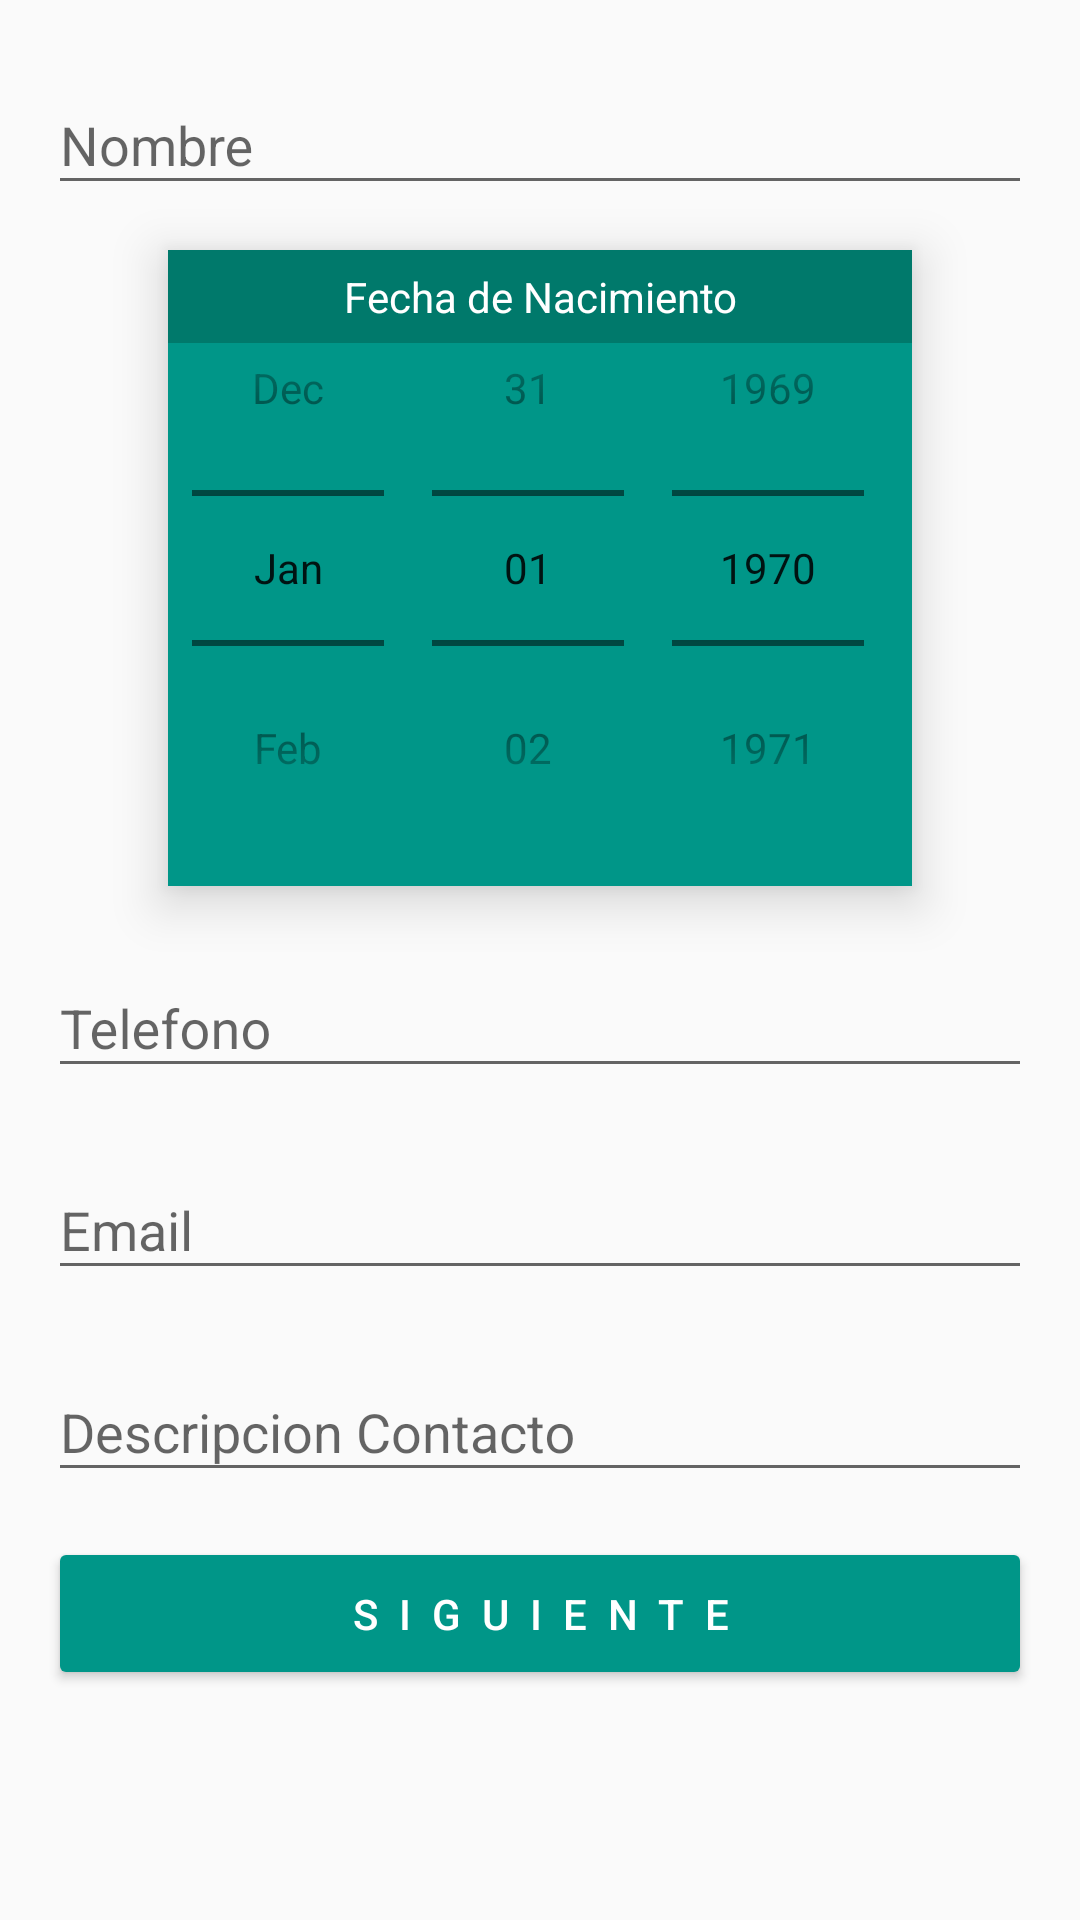

Reconstruct the res/layout file that produces this screen, plus the resources it refers to.
<!-- AndroidManifest.xml: application theme AppTheme -->
<!-- res/layout/activity_main.xml -->
<?xml version="1.0" encoding="utf-8"?>
<RelativeLayout xmlns:android="http://schemas.android.com/apk/res/android"
    xmlns:tools="http://schemas.android.com/tools"
    android:layout_width="match_parent"
    android:layout_height="match_parent"
    tools:context="com.example.hobo.datospersonales.MainActivity">

    <ScrollView
        android:id="@+id/sv1"
        android:layout_width="match_parent"
        android:layout_height="match_parent"
        android:scrollbars="vertical"
        tools:layout_editor_absoluteY="8dp"
        tools:layout_editor_absoluteX="8dp"
        tools:ignore="MissingConstraints">

        <RelativeLayout
            android:layout_width="match_parent"
            android:layout_height="wrap_content"
            android:padding="@dimen/padding">

            <android.support.design.widget.TextInputLayout
                android:id="@+id/tilNombre"
                android:layout_width="336dp"
                android:layout_height="wrap_content">

                <android.support.design.widget.TextInputEditText
                    android:id="@+id/etNombre"
                    android:layout_width="match_parent"
                    android:layout_height="wrap_content"
                    android:hint="@string/nombre"/>

            </android.support.design.widget.TextInputLayout>

            <DatePicker
                android:id="@+id/dpFecha"
                android:layout_width="wrap_content"
                android:layout_height="wrap_content"
                android:layout_centerHorizontal="true"
                android:datePickerMode="spinner"
                android:background="@color/colorPrimary"
                android:layout_below="@+id/tilNombre"
                android:calendarViewShown="false"
                android:layout_marginTop="@dimen/items_margin_top"
                android:elevation="@dimen/calendario_elevacion">

                <TextView
                    android:paddingTop="@dimen/padding_title"
                    android:paddingBottom="@dimen/padding_title"
                    android:id="@+id/tvFecha"
                    android:layout_width="match_parent"
                    android:layout_height="wrap_content"
                    android:text="@string/fecha"
                    android:textColor="@color/textoIconos"
                    android:textAlignment="center"
                    android:background="@color/colorPrimaryDark"/>

            </DatePicker>

            <android.support.design.widget.TextInputLayout
                android:id="@+id/tilTelefono"
                android:layout_width="match_parent"
                android:layout_height="wrap_content"
                android:layout_below="@+id/dpFecha"
                android:layout_marginTop="@dimen/items_margin_top">

                <android.support.design.widget.TextInputEditText
                    android:id="@+id/etTelefono"
                    android:layout_width="match_parent"
                    android:layout_height="wrap_content"
                    android:hint="@string/telefono"
                    android:inputType="phone"/>

            </android.support.design.widget.TextInputLayout>


            <android.support.design.widget.TextInputLayout
                android:id="@+id/tilEmail"
                android:layout_width="match_parent"
                android:layout_height="wrap_content"
                android:layout_below="@+id/tilTelefono"
                android:layout_marginTop="@dimen/items_margin_top">

                <android.support.design.widget.TextInputEditText
                    android:id="@+id/etEmail"
                    android:layout_width="match_parent"
                    android:layout_height="wrap_content"
                    android:hint="@string/email"
                    android:inputType="textEmailAddress"/>

            </android.support.design.widget.TextInputLayout>


            <android.support.design.widget.TextInputLayout
                android:id="@+id/tilDesc"
                android:layout_width="match_parent"
                android:layout_height="wrap_content"
                android:layout_below="@+id/tilEmail"
                android:layout_marginTop="@dimen/items_margin_top">

                <android.support.design.widget.TextInputEditText
                    android:id="@+id/etDesc"
                    android:layout_width="match_parent"
                    android:layout_height="wrap_content"
                    android:hint="@string/desc"/>

            </android.support.design.widget.TextInputLayout>

            <Button
                android:id="@+id/btnSiguiente"
                android:layout_width="match_parent"
                android:layout_height="match_parent"
                android:padding="@dimen/padding"
                android:letterSpacing=".5"
                android:text="@string/texto_boton"
                android:layout_marginTop="@dimen/items_margin_top"
                android:layout_below="@+id/tilDesc"
                android:theme="@style/MyButtonRaised"/>

        </RelativeLayout>

    </ScrollView>

</RelativeLayout>
<!-- resources referenced by this layout -->
<resources>
  <color name="colorPrimary">#009688</color>
  <color name="colorPrimaryDark">#00796b</color>
  <color name="textoIconos">#ffffff</color>
  <dimen name="calendario_elevacion">10dp</dimen>
  <dimen name="items_margin_top">15dp</dimen>
  <dimen name="padding">16dp</dimen>
  <dimen name="padding_title">6dp</dimen>
  <string name="desc">Descripcion Contacto</string>
  <string name="email">Email</string>
  <string name="fecha">Fecha de Nacimiento</string>
  <string name="nombre">Nombre</string>
  <string name="telefono">Telefono</string>
  <string name="texto_boton">Siguiente</string>
  <style name="MyButtonRaised" parent="Theme.AppCompat.Light">
          <item name="colorButtonNormal">@color/colorPrimary</item>
          <item name="colorControlHighlight">@color/textoIconos</item>
          <item name="android:textColor">@color/textoIconos</item>
      </style>
  <style name="AppTheme" parent="Theme.AppCompat.Light.DarkActionBar">
          
          <item name="colorPrimary">@color/colorPrimary</item>
          <item name="colorPrimaryDark">@color/colorPrimaryDark</item>
          <item name="colorAccent">@color/colorAccent</item>
      </style>
  <color name="colorAccent">#03a9f4</color>
</resources>
